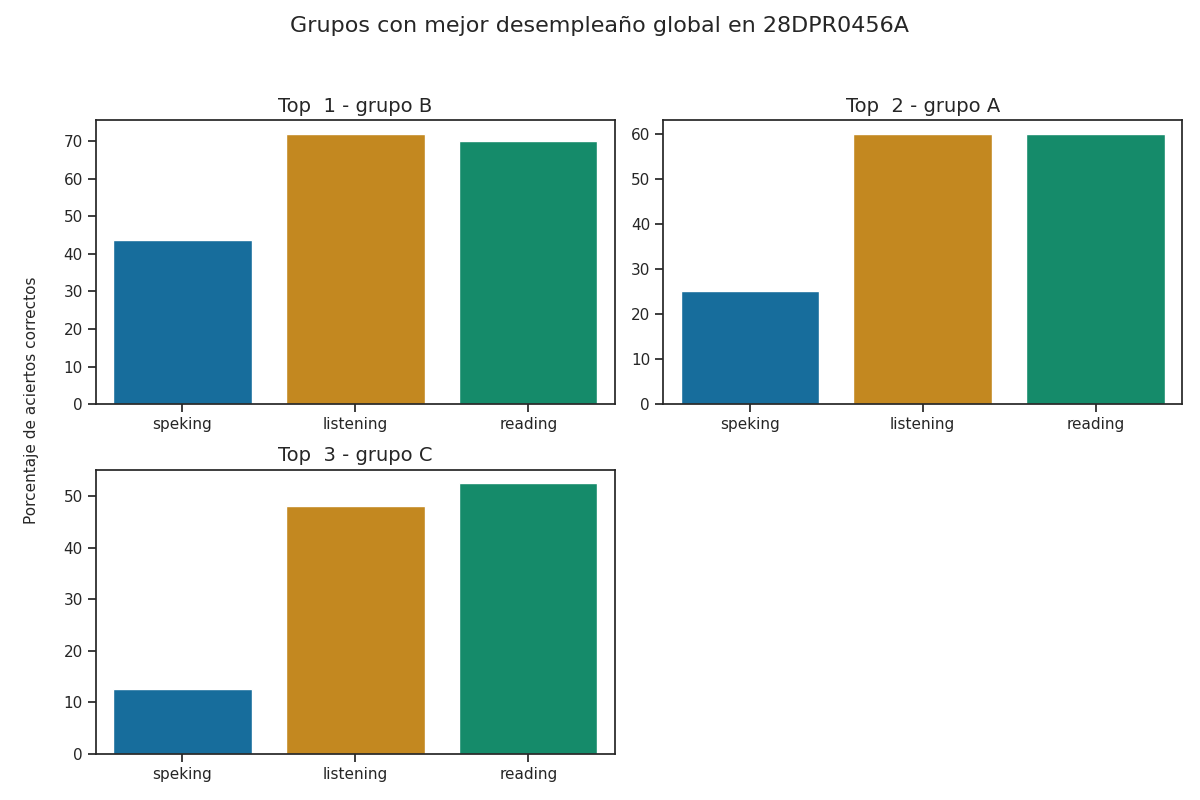

Data behind this chart, as committed beside it:
Top, Grupo, Porcentaje de aciertos correctos, Porcentaje de aciertos correctos para la…, Porcentaje de aciertos correctos para la…, Porcentaje de aciertos correctos para la…, Porcentaje de aciertos correctos para la…, Porcentaje de aciertos correctos para la…, Calificación promedio en los exámenes pa…, Calificación promedio en los exámenes pa…, Calificación promedio en los exámenes pa…, Calificación promedio en los exámenes pa…, Calificación promedio en los exámenes pa…, Promedio de aciertos en los exámenes par…, Promedio de aciertos en los exámenes par…, Promedio de aciertos en los exámenes par…, Promedio de aciertos en los exámenes par…, Promedio de aciertos en los exámenes par…
1, B, 61.92, 72.0, 70.0, 37.5, 50.0, 43.75, A2 -, A1 +, A1, A1, A1, 18, 28, 3, 4, 4
2, A, 48.33, 60.0, 60.0, 25.0, 25.0, 25.0, A1 +, A1, A1, A1, A1, 15, 24, 2, 2, 2
3, C, 37.67, 48.0, 52.5, 12.5, 12.5, 12.5, A1, A1, A1, A1, A1, 12, 21, 1, 1, 1
